Run: headless pygame with SDL's dummy video driver; simulated clock (each Clock.tick advances the game by its frame time, no real sleeping); random seed 0; keys injected as events and as key.get_pressed() state; no mouse input.
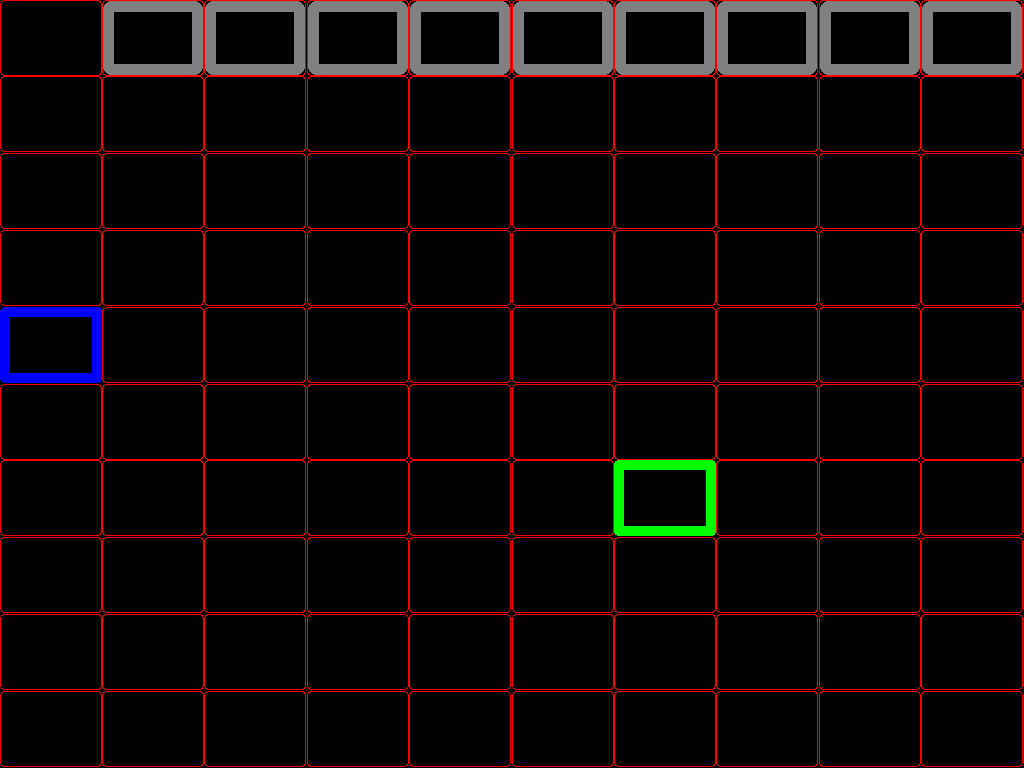
Frame 1 of 4 · flips 1–60 · no input
Frame 2 of 4 · flips 61–180 · tapped SPACE, RETURN · held RIGHT (→), D · screen unchanged from frame 1, image omitted
Frame 3 of 4 · flips 181–300 · held DOWN (↓), S · screen unchanged from frame 2, image omitted
Frame 4 of 4 · flips 301–420 · held LEFT (←), A, UP (↑), W · screen unchanged from frame 3, image omitted

The pygame program that drew these frames:

import pygame, time, sys, random
from pygame.locals import *

pygame.init()
DISPLAYSURF = pygame.display.set_mode((0, 0), pygame.FULLSCREEN)

DSIZEX = DISPLAYSURF.get_width()
DSIZEY = DISPLAYSURF.get_height()

DATA = ["0,0,0,0,0,0,0,0,0,0",
        "0,0,0,0,0,0,0,0,0,0",
        "0,0,0,0,0,0,0,0,0,0",
        "0,0,0,0,0,0,0,0,0,0",
        "0,0,0,0,0,0,0,0,0,0",
        "0,0,0,0,0,0,0,0,0,0",
        "0,0,0,0,0,0,0,0,0,0",
        "0,0,0,0,0,0,0,0,0,0",
        "0,0,0,0,0,0,0,0,0,0",
        "0,0,0,0,0,0,0,0,0,0"]

GRIDSIZEX = len(DATA[0].split(","))
GRIDSIZEY = len(DATA)

GRIDX = DSIZEX / GRIDSIZEX
GRIDY = DSIZEY / GRIDSIZEY

GCLOCK = pygame.time.Clock()  # set game clock


#tartpos = (random.randint(0, GRIDSIZEX), random.randint(0, GRIDSIZEX))
#ndpos = (random.randint(0, GRIDSIZEX), random.randint(0, GRIDSIZEX))

endpos = (9,9)
#global path 
path = [[(0,0)]]
def getrandomcell():
    ireturn = (random.randint(0, GRIDSIZEX), random.randint(0, GRIDSIZEY))
    while getgridvalue(ireturn[0],ireturn[1]):
        ireturn = (random.randint(0, GRIDSIZEX), random.randint(0, GRIDSIZEY))
    return ireturn


    
def findpath(surf):
    #if len(path) == 0:
        #path[0][0] = startpos
        
        
    
    # draw grid 
    
    #while getgridvalue(startpos[0],startpos[0]):
        #startpos = (random.randint(0, GRIDSIZEX), random.randint(0, GRIDSIZEX))
    #endpos = (random.randint(0, GRIDSIZEX), random.randint(0, GRIDSIZEX))
    #while getgridvalue(endpos[0],endpos[0]):
    #    endpos = (random.randint(0, GRIDSIZEX), random.randint(0, GRIDSIZEX))
    startpos = getrandomcell()
    endpos = getrandomcell()
    direction = 0 # 0left 1right 2up 3down
    steps = 0
    
    while True:
        
        pygame.display.flip()
        pygame.display.update()
        steps +=1
        directionstep = 1
        #time.sleep(1)
        for y in range(0, GRIDSIZEY):
            for x in range(0, GRIDSIZEX):
                # draw cube 
                #print(str((x,y)))
                if int(DATA[y].split(',')[x]):
                    drawcell(DISPLAYSURF, x, y, (255,255,255), 1, 4)
                    #pygame.draw.rect(DISPLAYSURF, (255,255,255), (x*GRIDX, y*GRIDY, GRIDX, GRIDY))
                else:
                    drawcell(DISPLAYSURF, x, y, (255,0,0), 1, 4)
                    #pygame.draw.rect(DISPLAYSURF, (255,0,0), (x*GRIDX, y*GRIDY, GRIDX, GRIDY), 1,4)
                    
                #if (x,y) == startpos: pygame.draw.rect(DISPLAYSURF, (0,255,0), (x*GRIDX, y*GRIDY, GRIDX, GRIDY), 1,4)
                if (x,y) == startpos: drawcell(DISPLAYSURF, x, y, (0,255,0), 10, 4)
                
                #if (x,y) == endpos: pygame.draw.rect(DISPLAYSURF, (0,0,255), (x*GRIDX, y*GRIDY, GRIDX, GRIDY), 1,4)
                if (x,y) == endpos: drawcell(DISPLAYSURF, x, y, (0,0,255), 10, 4)
        
        for ipath in range(0,len(path)):
            #time.sleep(100)
            print("ipath = " + str(ipath))
            seekpos = path[ipath][len(path[ipath])-1]
            print("seek pos = " + str(seekpos))
            print("seeking = end pos")
            
            
            if steps >= 500: # path found
                print("path NOT found")
                path[ipath].append(endpos)
                #path[ipath][len(path[ipath])+1].append(endpos)
                highlightcell(surf, seekpos[0], seekpos[1], (128,128,128))
                #path = [[(0,0)],[(0,0)],[(0,0)],[(0,0)]]
                path[0] = [startpos]
                endpos = getrandomcell()
                startpos = getrandomcell()
                path[ipath] = [startpos]
                DISPLAYSURF.fill((0,0,0))
                steps = 0
                break 
                
            if seekpos == endpos: # path found
                time.sleep(5)
                print("path found")
                path[ipath].append(endpos)
                #path[ipath][len(path[ipath])+1].append(endpos)
                highlightcell(surf, seekpos[0], seekpos[1], (128,128,128))
                #path = [[(0,0)],[(0,0)],[(0,0)],[(0,0)]]
                path[0] = [startpos]
                endpos = getrandomcell()
                startpos = getrandomcell()
                path[ipath] = [startpos]
                DISPLAYSURF.fill((0,0,0))
                steps = 0
                break 
    
            if direction == 0:            
                if not getgridvalue(seekpos[0]+1, seekpos[1]): # can move right
                    print("can move right")
                    #path[ipath][len(path[ipath])+1].append(seekpos[0]+1, seekpos[1])
                    #if not isinpath(path[ipath], (seekpos[0]+1, seekpos[1])):
                    path[ipath].append((seekpos[0]+1, seekpos[1]))
                    highlightcell(surf, seekpos[0]+1, seekpos[1], (128,128,128))
                    break
                    
            if direction == 1:
                if not getgridvalue(seekpos[0], seekpos[1]+1): # can move down
                    print("can move down")
                    #if not isinpath(path[ipath], (seekpos[0], seekpos[1]+1)):
                    path[ipath].append((seekpos[0], seekpos[1]+1))
                    highlightcell(surf, seekpos[0], seekpos[1]+1, (128,128,128))
                    break
                

            if direction == 2:
                if not getgridvalue(seekpos[0]-1, seekpos[1]): # can move left
                    print("can move left")
                    #if not isinpath(path[ipath], (seekpos[0]-1, seekpos[1])):
                    path[ipath].append((seekpos[0]-1, seekpos[1]))
                    highlightcell(surf, seekpos[0]-1, seekpos[1], (128,128,128))
                    break
                

            if direction == 3:
                if not getgridvalue(seekpos[0], seekpos[1]-1): # can move up 
                    print("can move up")
                    #if not isinpath(path[ipath], (seekpos[0], seekpos[1]-1)):
                    path[ipath].append((seekpos[0], seekpos[1]-1))
                    highlightcell(surf, seekpos[0], seekpos[1]-1, (128,128,128))
                    break
                
                    
            
            
            if direction > 3: direction = 0
                
        for event in pygame.event.get():
            if event.type == QUIT:
                pygame.mixer.quit()
                pygame.quit()
                sys.exit()
            elif event.type == KEYDOWN:
                if event.key == K_ESCAPE:
                    pygame.mixer.quit()
                    pygame.quit()
                    sys.exit()
 
def pathseek(checkpos, ipath):
    if not getgridvalue(checkpos[0], checkpos[1]): # can move up 
        print("can move up")
        #path[ipath][len(path[ipath])+1].append(seekpos[0], seekpos[1]-1)
        if not isinpath(path[ipath], (checkpos[0], checkpos[1])):
            path[ipath].append((checkpos[0], checkpos[1]))
            highlightcell(surf, checkpos[0], checkpos[1], (128,128,128))
            return 1
    return 0
    
def isinpath(path, xy):
    if xy in path: 
        return 1
    else:
        return 0
    
def getgridvalue(x,y):
    if x < 0: return 1
    if y < 0: return 1
    try:
        return int(DATA[y].split(',')[x])
    except:
        return 1
def highlightcell(surf, x, y, colour):
    pygame.draw.rect(surf, colour, (x*GRIDX, y*GRIDY, GRIDX, GRIDY), 12, 12)
    
def drawcell(surf, x, y, colour, border, curve):
    pygame.draw.rect(DISPLAYSURF, colour, (x*GRIDX, y*GRIDY, GRIDX, GRIDY), border, curve)

while True: # main game loop
    DISPLAYSURF.fill((0,0,0)) # fill canvas black
    findpath(DISPLAYSURF)
    GCLOCK.tick(60)   

    
    
